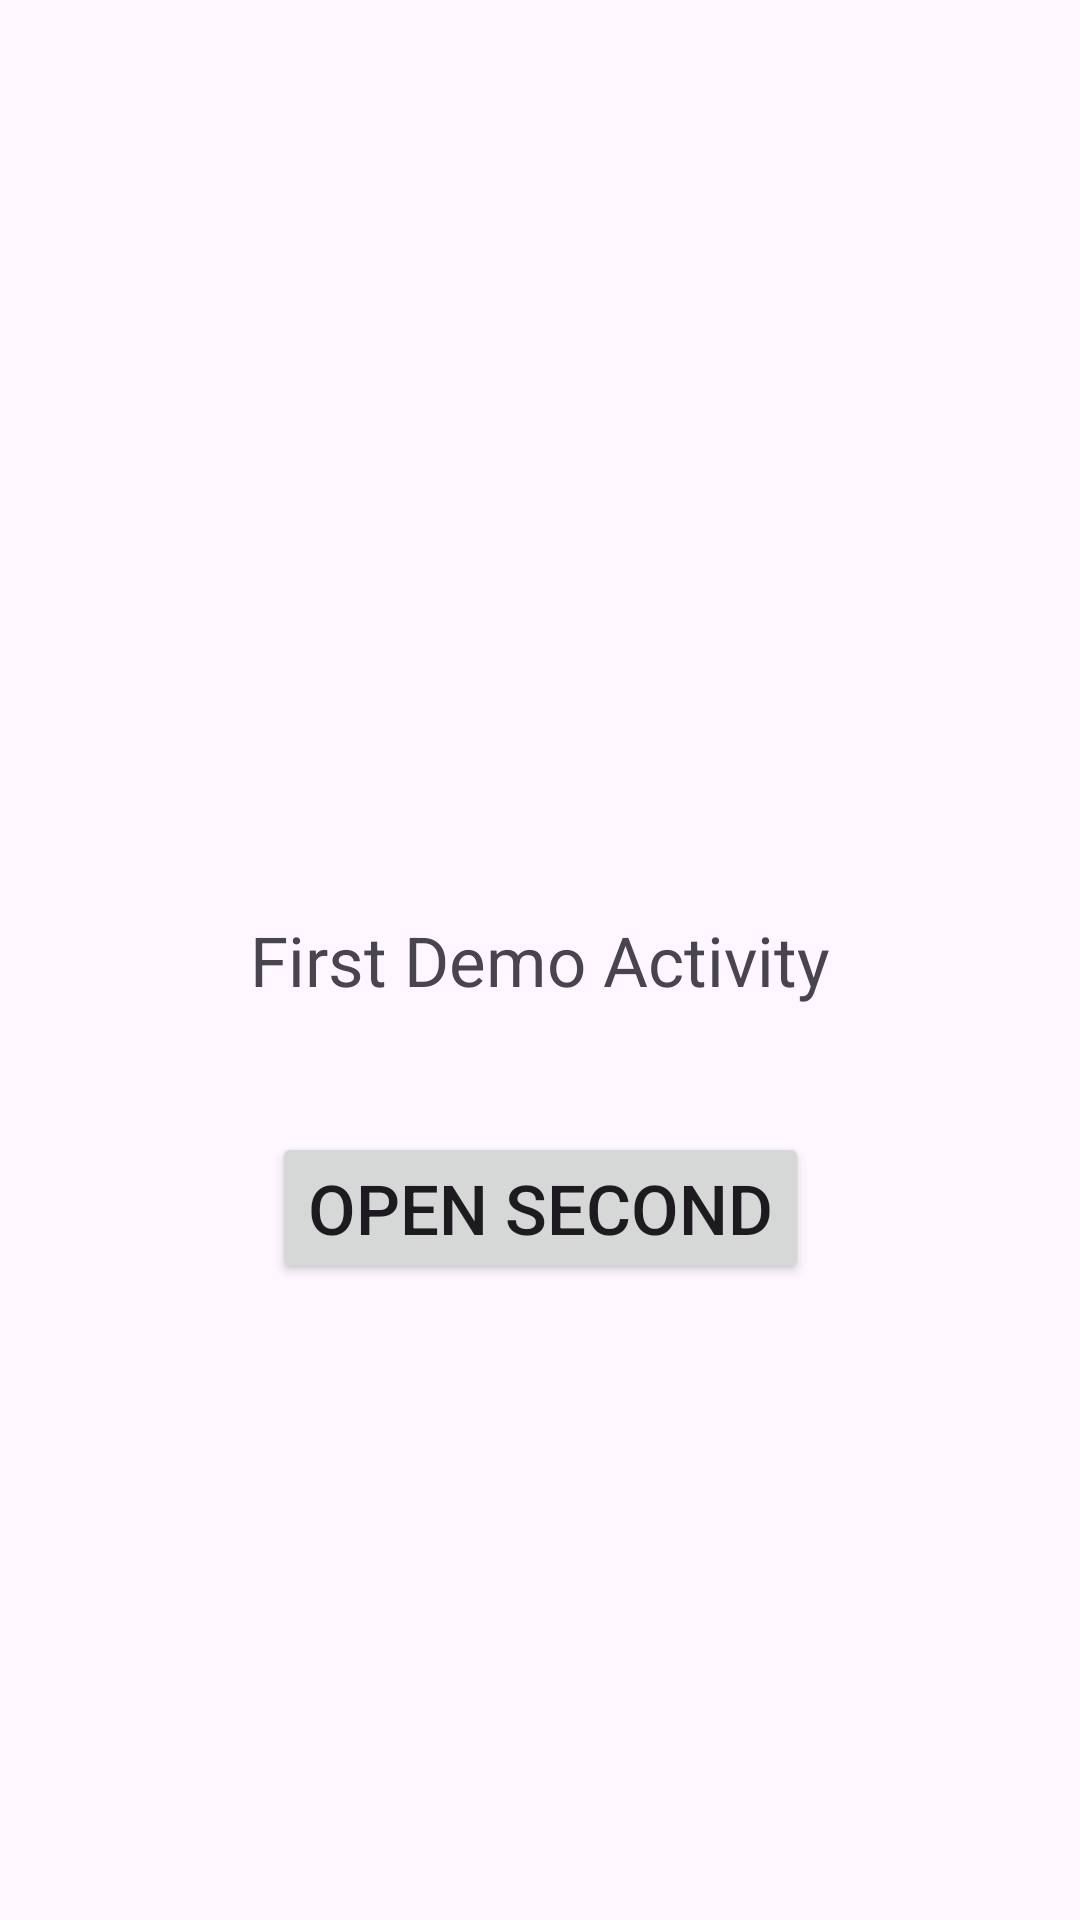

Layout XML and referenced resources for this Android screen:
<!-- AndroidManifest.xml: application theme Theme.EndApp -->
<!-- res/layout/activity_first_demo.xml -->
<?xml version="1.0" encoding="utf-8"?>
<androidx.constraintlayout.widget.ConstraintLayout xmlns:android="http://schemas.android.com/apk/res/android"
    xmlns:app="http://schemas.android.com/apk/res-auto"
    android:layout_width="match_parent"
    android:layout_height="match_parent">


    <TextView
        android:id="@+id/textView"
        android:layout_width="wrap_content"
        android:layout_height="wrap_content"
        android:text="First Demo Activity"
        android:textSize="23sp"
        app:layout_constraintBottom_toBottomOf="parent"
        app:layout_constraintEnd_toEndOf="parent"
        app:layout_constraintStart_toStartOf="parent"
        app:layout_constraintTop_toTopOf="parent" />

    <Button
        android:id="@+id/btnGoToSecond"
        android:layout_width="wrap_content"
        android:layout_height="wrap_content"
        app:layout_constraintEnd_toEndOf="parent"
        android:text="Open Second"
        android:textSize="23sp"
        android:layout_marginTop="42dp"
        app:layout_constraintStart_toStartOf="parent"
        app:layout_constraintTop_toBottomOf="@+id/textView" />



</androidx.constraintlayout.widget.ConstraintLayout>
<!-- resources referenced by this layout -->
<resources>
  <style name="Theme.EndApp" parent="Base.Theme.EndApp" />
  <style name="Base.Theme.EndApp" parent="Theme.Material3.DayNight.NoActionBar">
          
          
          <item name="android:statusBarColor">@color/white</item>
          <item name="android:windowLightStatusBar">true</item>
      </style>
  <color name="white">#FFFFFFFF</color>
</resources>
